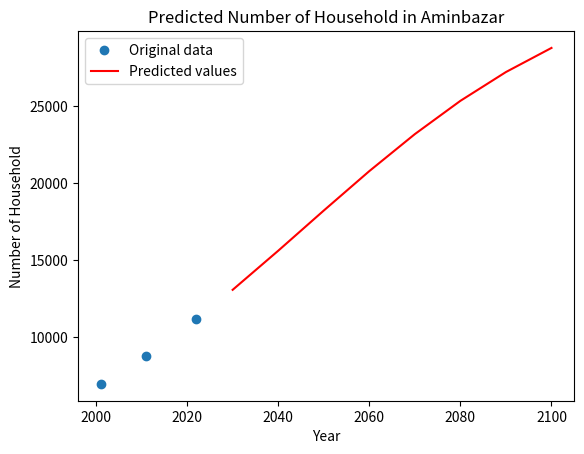

Write the Python code that produced this figure.
import numpy as np
from scipy.optimize import curve_fit
import matplotlib.pyplot as plt
import pandas as pd
import math

# Define the logistic function
def logistic_func(x, K, r, x0):
    prediction_result = K / (1 + np.exp(-r * (x - x0)))
    return prediction_result

# Define the initial parameters
xdata = np.array([2001,2011,2022])

ydata = np.array([6944,	8786,	11150])

# Calculate the mean and standard deviation of the population data
pop_mean = np.mean(ydata)
pop_std = np.std(ydata)

# Estimate K and r from the mean and standard deviation
#Carring Capacity
K = (2*ydata[0]*ydata[1]*ydata[2] - ydata[1]*ydata[1]*(ydata[0] + ydata[2]) )/(ydata[0]*ydata[2] - ydata[1]*ydata[1])
print("Carring Capacity : ",K)
P_0 = ydata[0]
P_1 = ydata[1]
P_s = K
t_1 = 10
#Rate
r = (2.3 * math.log10((P_0 * (P_s - P_1))/(P_1 * (P_s - P_0))))/t_1
# r = 4 * pop_std / pop_mean
# Find the year with the maximum population growth rate
# x0 = [np.argmax(np.diff(ydata))]
x0 = 2022
# Set the initial parameter values
p0 = [K, r, x0]


# Fit the logistic function to the data
popt, pcov = curve_fit(logistic_func, xdata, ydata, p0)

# Use the fitted model to predict the population for future years
years = np.array([2030, 2040, 2050, 2060,2070,2080,2090,2100])
population_pred = logistic_func(years, *popt)

# Create a DataFrame with the predicted population data
data = {'Year': years, 'Household': population_pred}
df = pd.DataFrame(data)

# Save the DataFrame as a CSV file
df.to_csv('number_of_household_aminbazar.csv', index=False)

# Plot the original data and the predicted values
plt.plot(xdata, ydata, 'o', label='Original data')
plt.plot(years, population_pred, 'r-', label='Predicted values')
plt.xlabel('Year')
plt.ylabel('Number of Household')
plt.title('Predicted Number of Household in Aminbazar')
plt.legend()
plt.show()